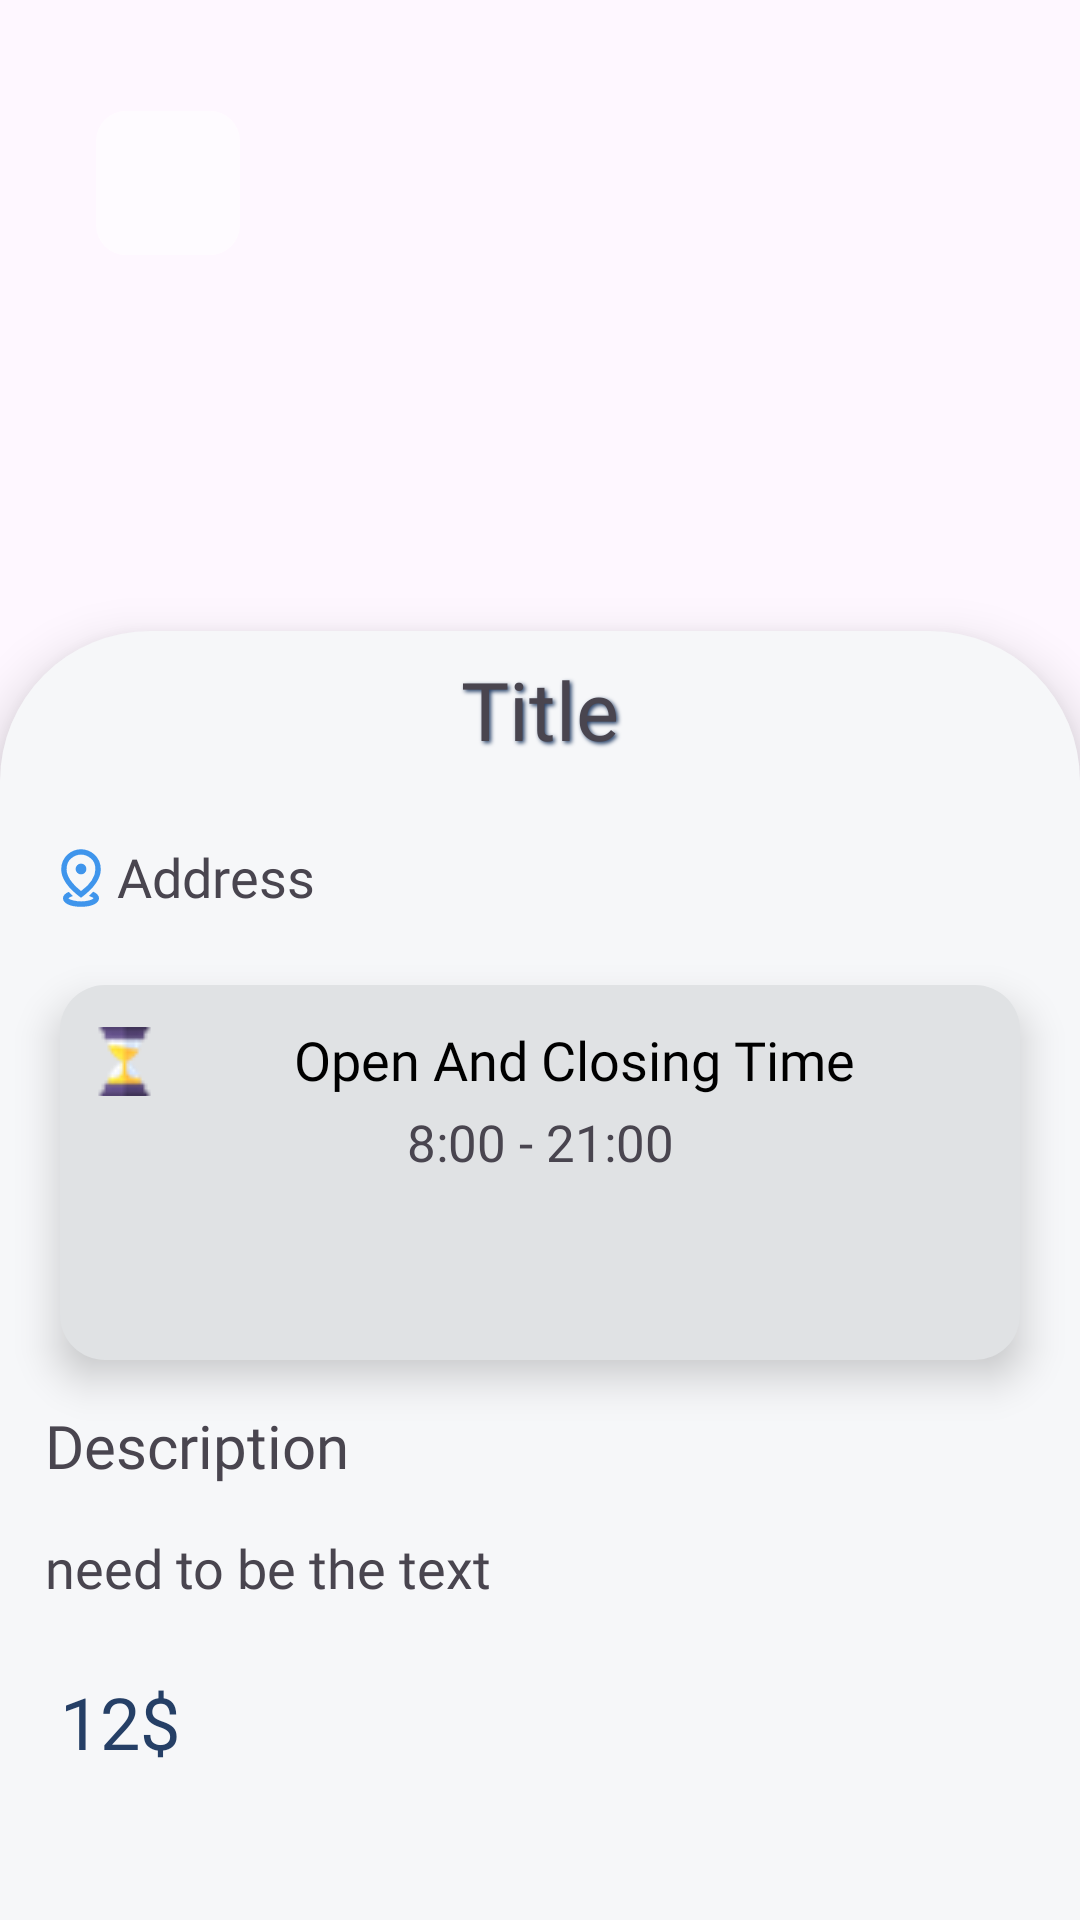

Produce the Android XML layout that renders to this screen, including the resource entries it uses.
<!-- AndroidManifest.xml: application theme Theme.PlanITgofinalProject -->
<!-- res/layout/details_layout.xml -->
<?xml version="1.0" encoding="utf-8"?>
<androidx.constraintlayout.widget.ConstraintLayout
    xmlns:android="http://schemas.android.com/apk/res/android"
    xmlns:app="http://schemas.android.com/apk/res-auto"
    android:layout_width="match_parent"
    xmlns:tools="http://schemas.android.com/tools"
    tools:context="com.example.planitgo_finalproject.ui.details_attraction.DetailsAttractionFragment"
    android:layout_height="match_parent">
    <ImageView
        android:id="@+id/backImg"
        android:layout_width="match_parent"
        android:layout_height="250dp"
        android:scaleType="centerCrop"
        app:layout_constraintStart_toStartOf="parent"
        app:layout_constraintTop_toTopOf="parent"
      />
    <ImageButton
        android:id="@+id/detailsBackBtn"
        android:layout_width="48dp"
        android:layout_height="48dp"
        android:src="@drawable/baseline_arrow_back_ios_24"
        android:background="@drawable/white_bg"
        android:layout_marginStart="32dp"
        android:layout_marginTop="37dp"
        android:contentDescription="back icon"
        app:layout_constraintStart_toStartOf="@id/backImg"
        app:layout_constraintTop_toTopOf="@id/backImg"/>
    <androidx.constraintlayout.widget.ConstraintLayout
        android:layout_width="match_parent"
        android:layout_height="0dp"
        android:elevation="10dp"
        app:layout_constraintBottom_toBottomOf="parent"
        app:layout_constraintTop_toBottomOf="@id/backImg"
        android:layout_marginTop="-40dp"
        android:background="@drawable/top_corner_bg">
        <TextView
            android:id="@+id/titleAttraction"
            android:layout_width="match_parent"
            android:layout_height="wrap_content"
            android:gravity="center"
            android:shadowColor="@color/dark_blue"
            android:shadowDx="2"
            android:shadowDy="2"
            android:shadowRadius="3"
            app:layout_constraintTop_toTopOf="parent"
            app:layout_constraintStart_toStartOf="parent"
            android:text="Title"
            android:fontFamily="@font/poppins_semibold"
            android:padding="8dp"
            android:textSize="27sp"/>
        <TextView
            android:id="@+id/location"
            android:layout_width="match_parent"
            android:layout_height="wrap_content"
            android:layout_margin="15dp"
            android:fontFamily="@font/poppins_regular"
            android:drawableStart="@drawable/distance_20px"
            app:layout_constraintStart_toStartOf="parent"
            app:layout_constraintTop_toBottomOf="@+id/titleAttraction"
            android:drawableTint="@color/blue"
            android:text="Address"
            android:textSize="18sp"
            android:elegantTextHeight="true"/>
        <androidx.constraintlayout.widget.ConstraintLayout
            android:id="@+id/grayContainer"
            android:layout_width="match_parent"
            android:layout_height="125dp"
            android:layout_margin="20dp"
            android:elevation="8dp"
            android:paddingHorizontal="10dp"
            android:paddingVertical="10dp"
            android:background="@drawable/grey_bg"
            app:layout_constraintStart_toStartOf="parent"
            app:layout_constraintTop_toBottomOf="@id/location">
            <TextView
                android:id="@+id/clockImg"
                android:layout_width="match_parent"
                android:layout_height="wrap_content"
                android:text="@string/open_and_closing_time"
                android:textSize="18sp"
                android:fontFamily="@font/poppins_semibold"
                android:drawableStart="@drawable/hour"
                android:elegantTextHeight="true"
                android:gravity="center"
                android:textColor="@color/black"
                app:layout_constraintStart_toStartOf="parent"
                app:layout_constraintTop_toTopOf="parent"/>
            <ScrollView
                android:layout_width="match_parent"
                android:layout_height="0dp"
                app:layout_constraintTop_toBottomOf="@id/clockImg"
                app:layout_constraintStart_toStartOf="parent"
                app:layout_constraintBottom_toBottomOf="parent">
                <TextView
                    android:id="@+id/hours"
                    android:layout_width="match_parent"
                    android:layout_height="wrap_content"
                    app:layout_constraintTop_toBottomOf="@id/clockImg"
                    app:layout_constraintStart_toStartOf="parent"
                    android:gravity="center"
                    android:text="8:00 - 21:00"
                    android:textSize="17sp"
                    android:fontFamily="@font/poppins_medium"/>
            </ScrollView>
        </androidx.constraintlayout.widget.ConstraintLayout>
        <TextView
            android:id="@+id/descTitle"
            android:layout_width="match_parent"
            android:layout_height="wrap_content"
            android:text="@string/description"
            android:layout_margin="15dp"
            app:layout_constraintTop_toBottomOf="@+id/grayContainer"
            android:textSize="20sp"
            android:fontFamily="@font/poppins_medium"/>

        <TextView
            android:id="@+id/descText"
            android:layout_width="match_parent"
            android:layout_height="0dp"
            android:layout_margin="15dp"
            android:fontFamily="@font/poppins_regular"
            android:text="need to be the text"
            android:textSize="18sp"
            app:layout_constraintBottom_toTopOf="@+id/price"
            app:layout_constraintTop_toBottomOf="@+id/descTitle"/>
        <TextView
            android:id="@+id/price"
            android:layout_width="wrap_content"
            android:layout_height="wrap_content"
            android:text="12$"
            android:textSize="24sp"
            android:layout_marginStart="20dp"
            android:layout_marginBottom="50dp"
            android:textColor="@color/dark_blue"
            android:fontFamily="@font/poppins_semibold"
            app:layout_constraintStart_toStartOf="parent"
            app:layout_constraintBottom_toBottomOf="parent"/>
        <RatingBar
            android:id="@+id/ratingBar"
            android:layout_width="wrap_content"
            android:layout_height="wrap_content"
            android:layout_marginStart="20dp"
            android:numStars="5"
            android:stepSize="0.5"
            android:progressTint="@color/rating"
            app:layout_constraintStart_toStartOf="parent"
            app:layout_constraintBottom_toBottomOf="parent"
            android:visibility="gone"
            />
    </androidx.constraintlayout.widget.ConstraintLayout>
</androidx.constraintlayout.widget.ConstraintLayout>
<!-- resources referenced by this layout -->
<resources>
  <color name="black">#FF000000</color>
  <color name="blue">#3f95ec</color>
  <color name="dark_blue">#253f66</color>
  <color name="rating">#d4af37</color>
  <!-- drawable distance_20px (drawable) -->
  <vector xmlns:android="http://schemas.android.com/apk/res/android"
      android:width="24dp"
      android:height="24dp"
      android:viewportWidth="960"
      android:viewportHeight="960"
      android:tint="#c1121f">
    <path
        android:fillColor="@android:color/white"
        android:pathData="M480,864Q372,864 306,832.5Q240,801 240,750Q240,724 259.5,702.5Q279,681 315,665L373,720Q358,725 341,732.5Q324,740 312,751Q320,765 374,778.5Q428,792 480,792Q536,792 589,778.5Q642,765 648,748Q635,739 617.5,731.5Q600,724 585,719L643,663Q681,679 700.5,701.5Q720,724 720,750Q720,801 654,832.5Q588,864 480,864ZM481,654Q576,584 624,510.5Q672,437 672,366Q672,268 610,218Q548,168 480,168Q412,168 350,218Q288,268 288,366Q288,431 336,503.5Q384,576 481,654ZM480,744Q347,646 281.5,550.5Q216,455 216,366Q216,300 240,249.5Q264,199 302,165Q340,131 387,113.5Q434,96 480,96Q526,96 573,113.5Q620,131 658,165Q696,199 720,249.5Q744,300 744,366Q744,455 678.5,550.5Q613,646 480,744ZM480,432Q510,432 531,411Q552,390 552,360Q552,330 531,309Q510,288 480,288Q450,288 429,309.5Q408,331 408,360Q408,389 429,410.5Q450,432 480,432ZM480,360Q480,360 480,360Q480,360 480,360Q480,360 480,360Q480,360 480,360Q480,360 480,360Q480,360 480,360Q480,360 480,360Q480,360 480,360Z"/>
  </vector>
  <!-- drawable grey_bg (drawable) -->
  <?xml version="1.0" encoding="utf-8"?>
  <shape xmlns:android="http://schemas.android.com/apk/res/android" android:shape="rectangle">
      <solid android:color="#e0e2e4"/>
      <corners android:radius="15dp"/>
  </shape>
  <!-- drawable hour: png bitmap (drawable, 1423 bytes) -->
  <!-- drawable top_corner_bg (drawable) -->
  <?xml version="1.0" encoding="utf-8"?>
  <selector xmlns:android="http://schemas.android.com/apk/res/android">
      <item>
          <shape android:shape="rectangle">
              <solid android:color="@color/light_gray" />
              <corners android:topLeftRadius="50dp" android:topRightRadius="50dp"/>
          </shape>
      </item>
  </selector>
  <!-- drawable white_bg (drawable) -->
  <?xml version="1.0" encoding="utf-8"?>
  <shape xmlns:android="http://schemas.android.com/apk/res/android" android:shape="rectangle">
      <solid android:color="#90ffffff"/>
      <corners android:radius="10dp"/>
  </shape>
  <string name="description">Description</string>
  <string name="open_and_closing_time">Open And Closing Time</string>
  <style name="Theme.PlanITgofinalProject" parent="Base.Theme.PlanITgofinalProject" />
  <color name="light_gray">#f6f7f9</color>
  <style name="Base.Theme.PlanITgofinalProject" parent="Theme.Material3.DayNight.NoActionBar">
          
          
      </style>
</resources>
